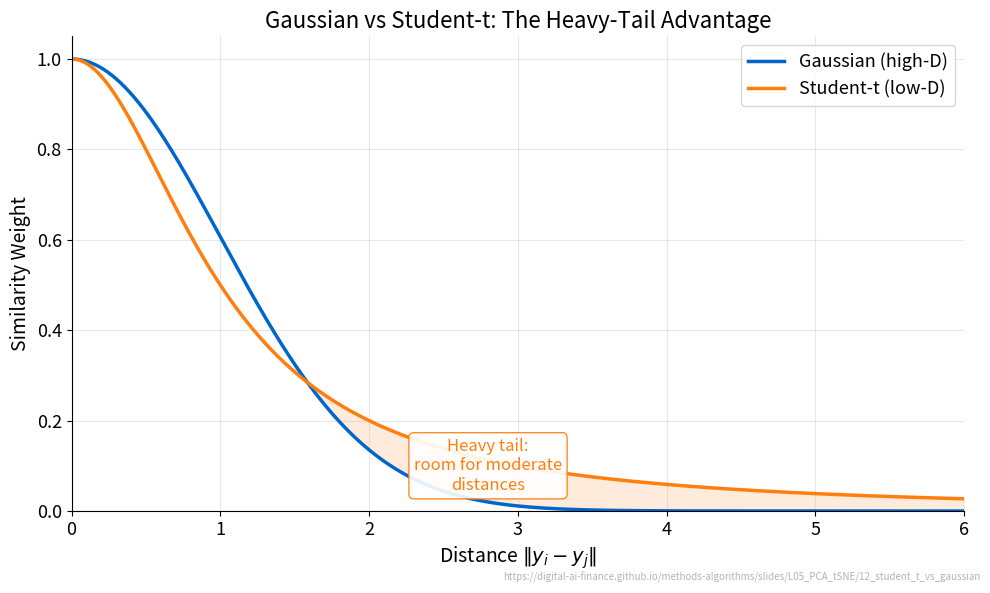

Recreate this plot in Python. (Note: this script raises an exception after producing the figure.)
"""Gaussian vs Student-t: The Heavy-Tail Advantage."""
import matplotlib.pyplot as plt
import numpy as np
from pathlib import Path

CHART_METADATA = {
    "title": "Gaussian vs Student-t: The Heavy-Tail Advantage",
    "description": "Compares Gaussian and Student-t kernel tails, showing why Student-t solves the crowding problem",
    "url": "https://digital-ai-finance.github.io/methods-algorithms/slides/L05_PCA_tSNE/12_student_t_vs_gaussian"
}

plt.rcParams.update({
    'font.size': 14, 'axes.labelsize': 14, 'axes.titlesize': 16,
    'xtick.labelsize': 13, 'ytick.labelsize': 13, 'legend.fontsize': 13,
    'figure.figsize': (10, 6), 'figure.dpi': 150,
    'axes.spines.top': False, 'axes.spines.right': False
})

MLBlue = '#0066CC'
MLOrange = '#FF7F0E'

fig, ax = plt.subplots()

d = np.linspace(0, 6, 400)

gaussian = np.exp(-d**2 / 2)
student_t = 1.0 / (1.0 + d**2)

ax.plot(d, gaussian, color=MLBlue, linewidth=2.5, label='Gaussian (high-D)')
ax.plot(d, student_t, color=MLOrange, linewidth=2.5, label='Student-t (low-D)')

# Fill the area between curves for d > 1.5
mask = d >= 1.5
ax.fill_between(d[mask], gaussian[mask], student_t[mask],
                color=MLOrange, alpha=0.15)

# Annotate the shaded region
ax.annotate('Heavy tail:\nroom for moderate\ndistances',
            xy=(2.8, 0.10), fontsize=12, color=MLOrange,
            ha='center', va='center',
            bbox=dict(boxstyle='round,pad=0.3', facecolor='white',
                      edgecolor=MLOrange, alpha=0.9))

ax.set_xlabel(r'Distance $\|y_i - y_j\|$')
ax.set_ylabel('Similarity Weight')
ax.set_title('Gaussian vs Student-t: The Heavy-Tail Advantage')
ax.set_xlim(0, 6)
ax.set_ylim(0, 1.05)
ax.legend(loc='upper right', fontsize=13)
ax.grid(True, alpha=0.3)

fig.text(0.99, 0.01, CHART_METADATA["url"],
         ha='right', va='bottom', fontsize=7, color='gray', alpha=0.6)

plt.tight_layout()
plt.savefig(Path(__file__).parent / 'chart.pdf', dpi=300, bbox_inches='tight')
plt.close()
